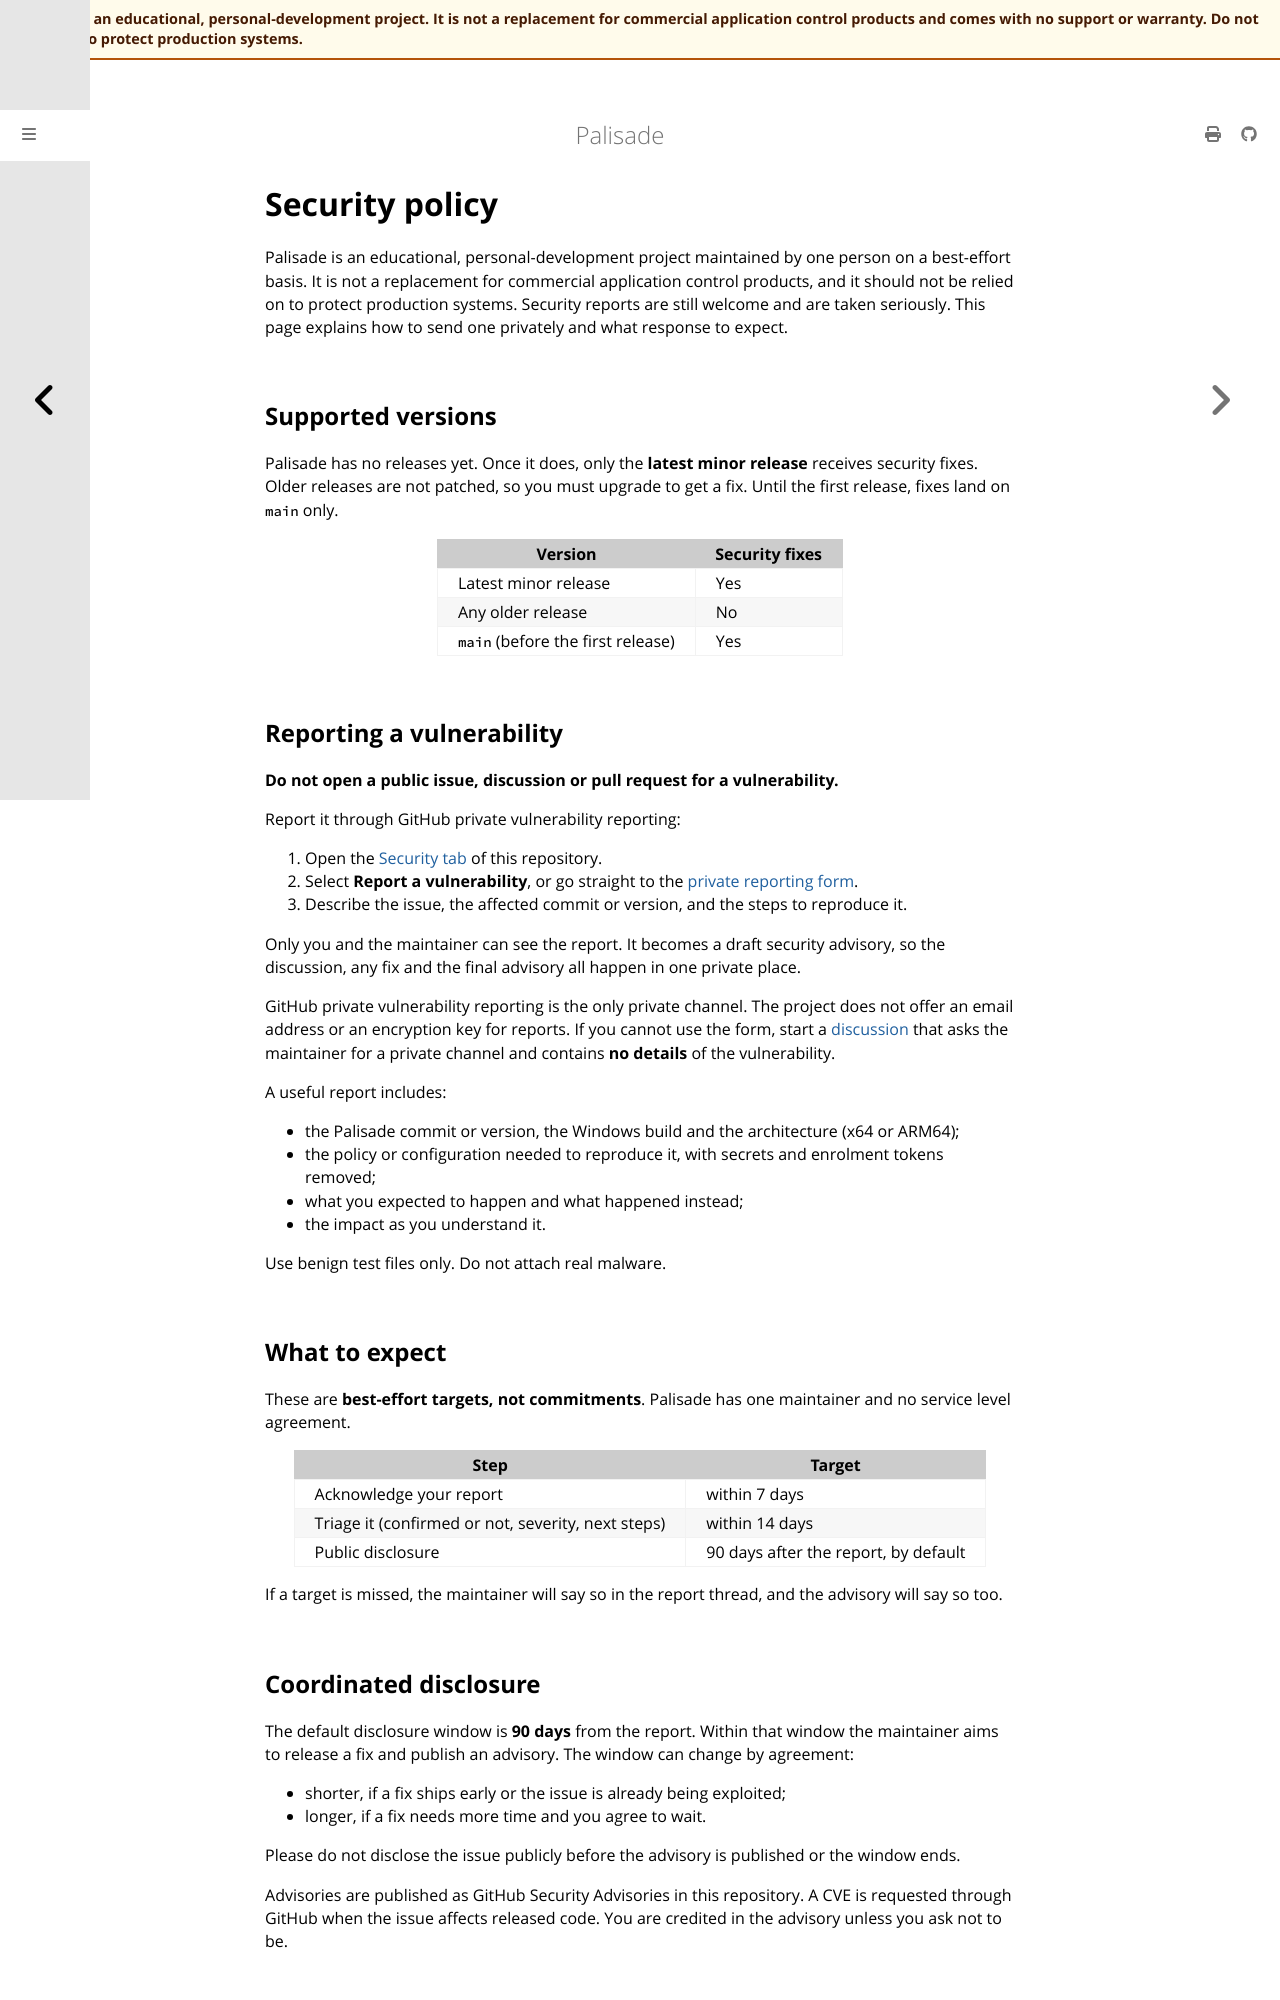

repository: jusso-dev/palisade · page: latest/SECURITY.html · generator: mdbook

# Security policy

Palisade is an educational, personal-development project maintained by one person on a
best-effort basis. It is not a replacement for commercial application control products, and it
should not be relied on to protect production systems. Security reports are still welcome and
are taken seriously. This page explains how to send one privately and what response to expect.

## Supported versions

Palisade has no releases yet. Once it does, only the **latest minor release** receives security
fixes. Older releases are not patched, so you must upgrade to get a fix. Until the first release,
fixes land on `main` only.

| Version | Security fixes |
|---|---|
| Latest minor release | Yes |
| Any older release | No |
| `main` (before the first release) | Yes |

## Reporting a vulnerability

**Do not open a public issue, discussion or pull request for a vulnerability.**

Report it through GitHub private vulnerability reporting:

1. Open the [Security tab](https://github.com/jusso-dev/palisade/security) of this repository.
2. Select **Report a vulnerability**, or go straight to the
   [private reporting form](https://github.com/jusso-dev/palisade/security/advisories/new).
3. Describe the issue, the affected commit or version, and the steps to reproduce it.

Only you and the maintainer can see the report. It becomes a draft security advisory, so the
discussion, any fix and the final advisory all happen in one private place.

GitHub private vulnerability reporting is the only private channel. The project does not offer
an email address or an encryption key for reports. If you cannot use the form, start a
[discussion](https://github.com/jusso-dev/palisade/discussions/categories/q-a) that asks the
maintainer for a private channel and contains **no details** of the vulnerability.

A useful report includes:

- the Palisade commit or version, the Windows build and the architecture (x64 or ARM64);
- the policy or configuration needed to reproduce it, with secrets and enrolment tokens removed;
- what you expected to happen and what happened instead;
- the impact as you understand it.

Use benign test files only. Do not attach real malware.

## What to expect

These are **best-effort targets, not commitments**. Palisade has one maintainer and no service
level agreement.

| Step | Target |
|---|---|
| Acknowledge your report | within 7 days |
| Triage it (confirmed or not, severity, next steps) | within 14 days |
| Public disclosure | 90 days after the report, by default |

If a target is missed, the maintainer will say so in the report thread, and the advisory will say
so too.

## Coordinated disclosure

The default disclosure window is **90 days** from the report. Within that window the maintainer
aims to release a fix and publish an advisory. The window can change by agreement:

- shorter, if a fix ships early or the issue is already being exploited;
- longer, if a fix needs more time and you agree to wait.

Please do not disclose the issue publicly before the advisory is published or the window ends.

Advisories are published as GitHub Security Advisories in this repository. A CVE is requested
through GitHub when the issue affects released code. You are credited in the advisory unless you
ask not to be.
